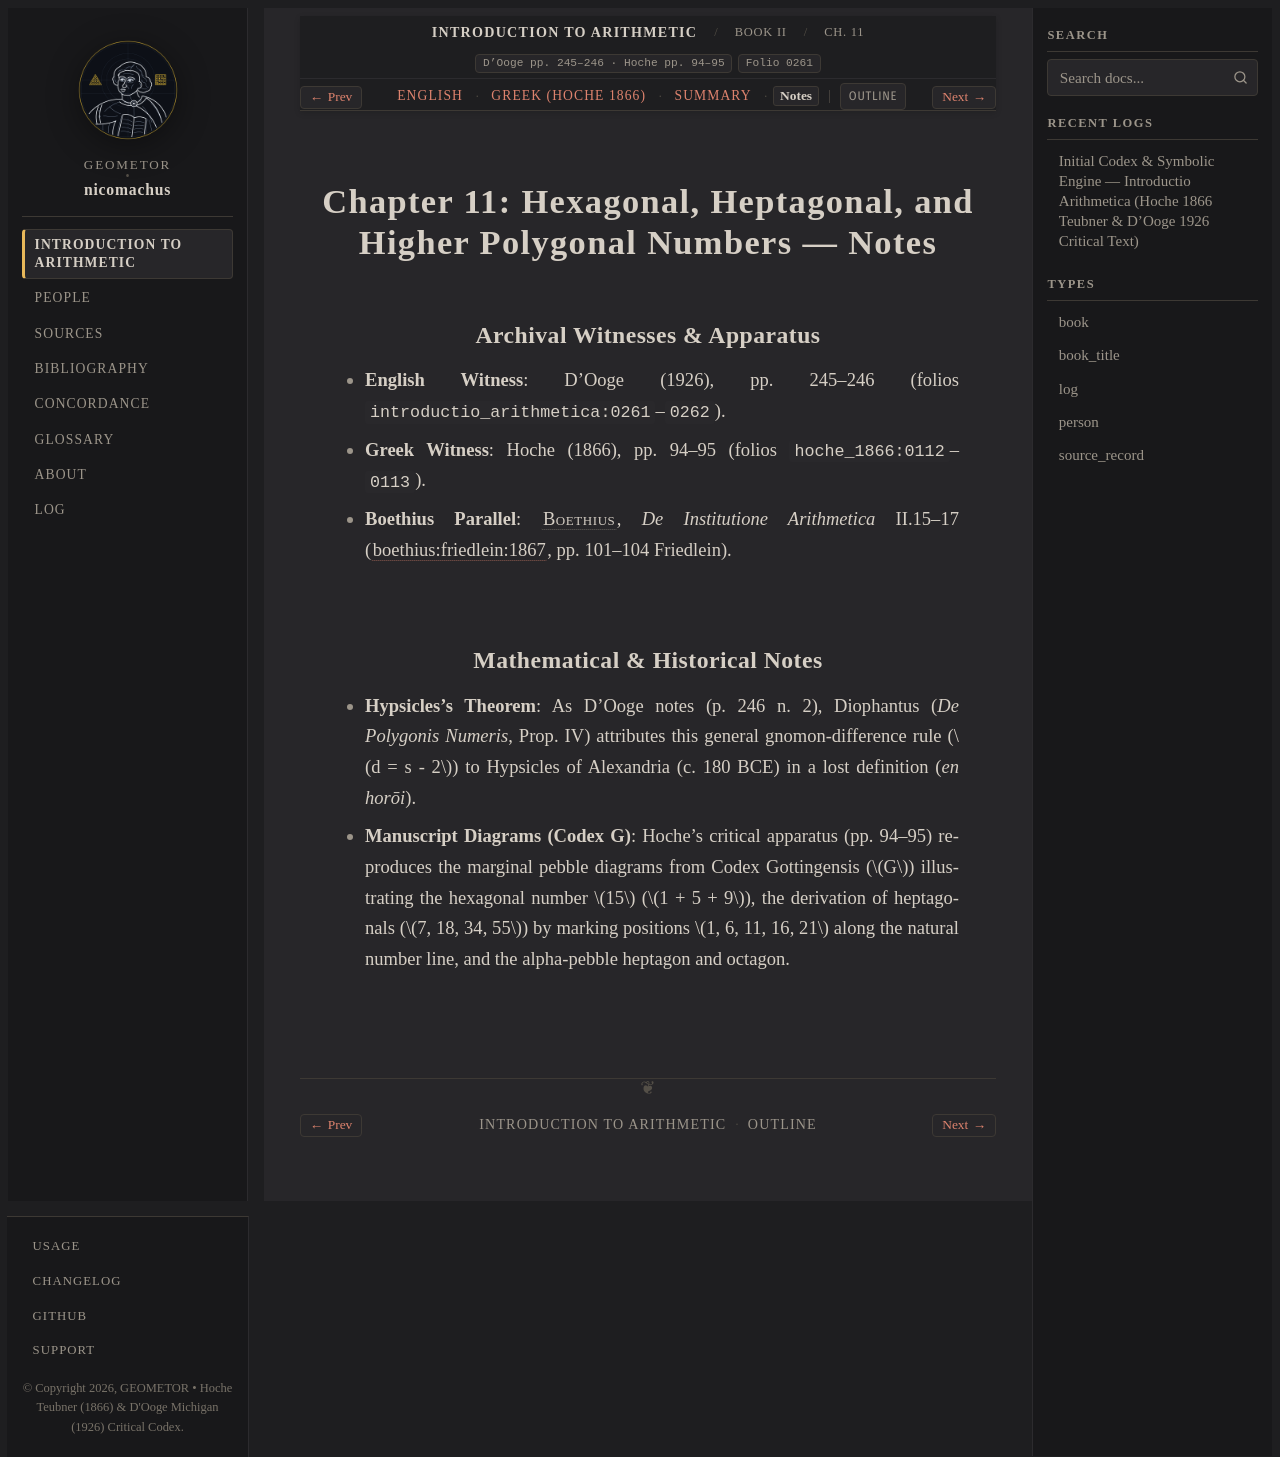

repository: geometor/nicomachus · page: introductio_arithmetica/book_02/ch_11/notes.html · generator: sphinx

:order: 11
:layout: book
:breadcrumb_title: Ch. 11: Hexagonal & Higher Polygons (Notes)
:title: Chapter 11: Hexagonal, Heptagonal, and Higher Polygonal Numbers — Notes
:canonical_id: Book II, Ch. 11
:original_id: D'Ooge pp. 245–246 · Hoche pp. 94–95
:folio: introductio_arithmetica:0261
:tracks: English: index | Greek: el | Summary: summary | Notes: notes

.. _nicomachus-notes-2-11:

=======================================================================
Chapter 11: Hexagonal, Heptagonal, and Higher Polygonal Numbers — Notes
=======================================================================

.. folio:: introductio_arithmetica:0261
   :page: p. 245

Archival Witnesses & Apparatus
------------------------------

* **English Witness**: D'Ooge (1926), pp. 245–246 (folios ``introductio_arithmetica:0261``–``0262``).
* **Greek Witness**: Hoche (1866), pp. 94–95 (folios ``hoche_1866:0112``–``0113``).
* **Boethius Parallel**: :person:`Boethius <boethius>`, *De Institutione Arithmetica* II.15–17 (:cite:`boethius:friedlein:1867`, pp. 101–104 Friedlein).

Mathematical & Historical Notes
-------------------------------

* **Hypsicles's Theorem**: As D'Ooge notes (p. 246 n. 2), Diophantus (*De Polygonis Numeris*, Prop. IV) attributes this general gnomon-difference rule (:math:`d = s - 2`) to Hypsicles of Alexandria (c. 180 BCE) in a lost definition (*en horōi*).
* **Manuscript Diagrams (Codex G)**: Hoche's critical apparatus (pp. 94–95) reproduces the marginal pebble diagrams from Codex Gottingensis (:math:`G`) illustrating the hexagonal number :math:`15` (:math:`1 + 5 + 9`), the derivation of heptagonals (:math:`7, 18, 34, 55`) by marking positions :math:`1, 6, 11, 16, 21` along the natural number line, and the alpha-pebble heptagon and octagon.
